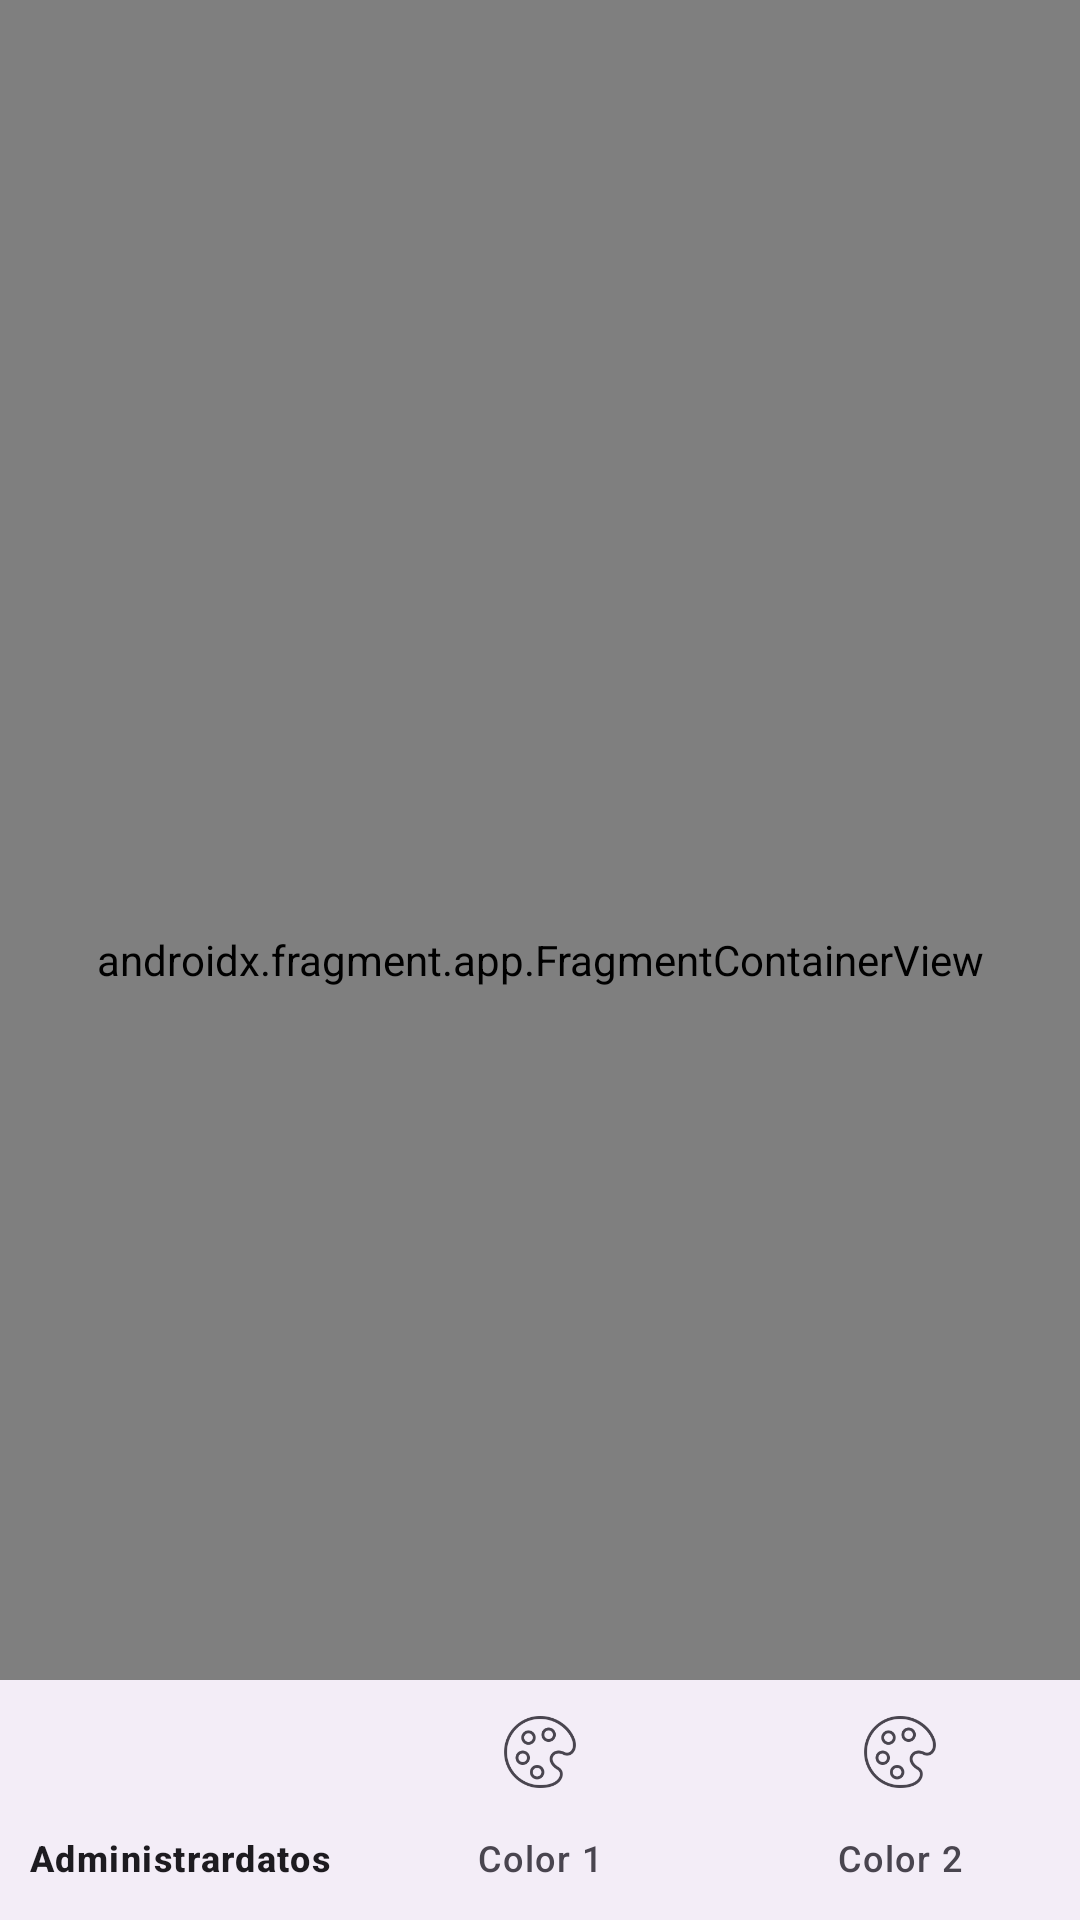

This screen was rendered from an Android layout file. Write that file and the resources it references.
<!-- AndroidManifest.xml: application theme Theme.appproyectmovil -->
<!-- res/layout/activity_user.xml -->
<?xml version="1.0" encoding="utf-8"?>
<androidx.constraintlayout.widget.ConstraintLayout xmlns:android="http://schemas.android.com/apk/res/android"
    xmlns:app="http://schemas.android.com/apk/res-auto"
    xmlns:tools="http://schemas.android.com/tools"
    android:id="@+id/main"
    android:layout_width="match_parent"
    android:layout_height="match_parent"
    tools:context=".Code.UserActivity">

    <com.google.android.material.bottomnavigation.BottomNavigationView
        android:id="@+id/bnv_menuapp"
        android:layout_width="match_parent"
        android:layout_height="wrap_content"
        app:layout_constraintBottom_toBottomOf="parent"
        app:layout_constraintEnd_toEndOf="parent"
        app:layout_constraintStart_toStartOf="parent"
        app:menu="@menu/menuapp"

        />

    <androidx.fragment.app.FragmentContainerView
        android:id="@+id/fcv_activityuser"
        android:name="com.befj.appproyectmovil.Code.listaadministrardatosfragment"
        android:layout_width="match_parent"
        android:layout_height="match_parent"
        app:layout_constraintBottom_toBottomOf="parent"
        app:layout_constraintEnd_toEndOf="parent"
        app:layout_constraintHorizontal_bias="0.0"
        app:layout_constraintStart_toStartOf="parent"
        app:layout_constraintTop_toTopOf="parent"
        app:layout_constraintVertical_bias="0.189" />
</androidx.constraintlayout.widget.ConstraintLayout>
<!-- resources referenced by this layout -->
<resources>
  <style name="Theme.appproyectmovil" parent="Base.Theme.appproyectmovil" />
  <style name="Base.Theme.appproyectmovil" parent="Theme.Material3.DayNight.NoActionBar">
      
      
  </style>
</resources>
